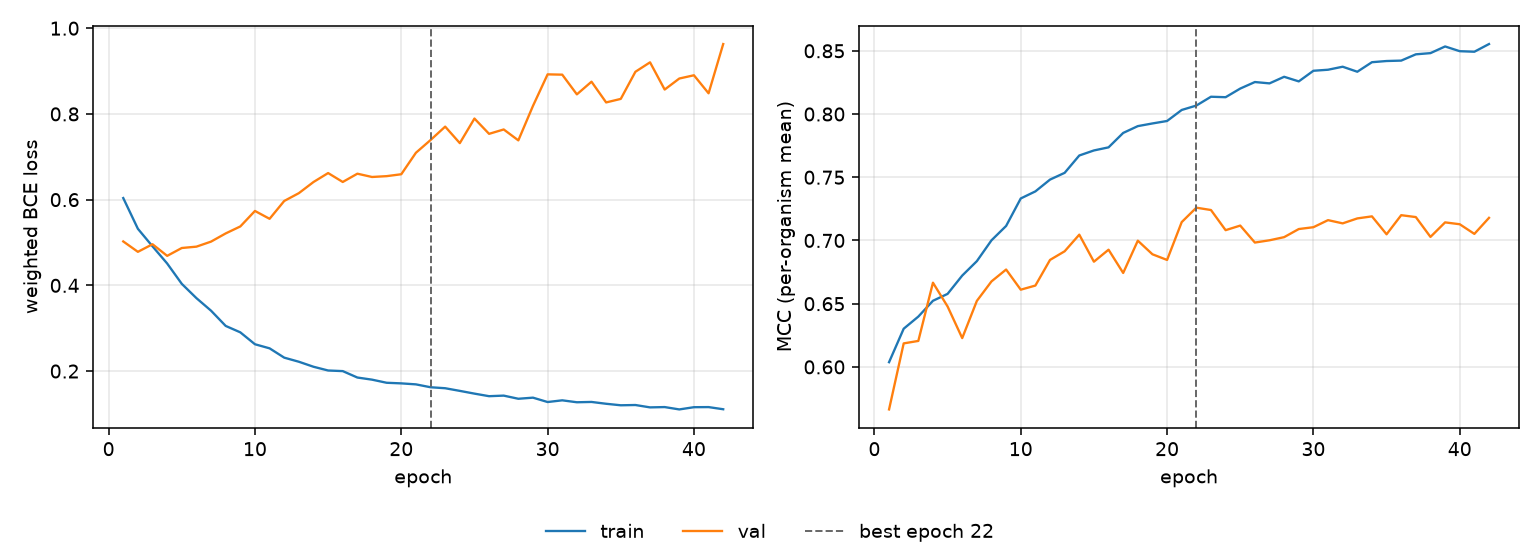

Source data for this figure (header and first rows):
epoch, tr_loss, vl_loss, tr_mcc, vl_mcc, is_best
1, 0.6037, 0.5025, 0.6037, 0.5664, False
2, 0.532, 0.4782, 0.6302, 0.6186, False
3, 0.491, 0.4959, 0.6398, 0.6205, False
4, 0.451, 0.4688, 0.6523, 0.6666, False
5, 0.4035, 0.4872, 0.6577, 0.6478, False
6, 0.3702, 0.4903, 0.6722, 0.6228, False
7, 0.3409, 0.5021, 0.6836, 0.6522, False
8, 0.3053, 0.5212, 0.7001, 0.6676, False
9, 0.2904, 0.5375, 0.7115, 0.677, False
10, 0.2626, 0.5736, 0.7332, 0.6611, False
11, 0.253, 0.5553, 0.7388, 0.6643, False
12, 0.2313, 0.5969, 0.7481, 0.6846, False
13, 0.2218, 0.6151, 0.7535, 0.6914, False
14, 0.2101, 0.6411, 0.7672, 0.7046, False
15, 0.2013, 0.662, 0.7712, 0.6832, False
16, 0.1999, 0.6412, 0.7736, 0.6927, False
17, 0.1849, 0.6605, 0.785, 0.6743, False
18, 0.18, 0.6529, 0.7904, 0.6998, False
19, 0.1727, 0.6548, 0.7925, 0.6891, False
20, 0.1713, 0.6593, 0.7945, 0.6846, False
21, 0.169, 0.7094, 0.8032, 0.7145, False
22, 0.1623, 0.7391, 0.8067, 0.7259, True
23, 0.16, 0.7704, 0.8137, 0.7241, False
24, 0.1538, 0.7318, 0.8133, 0.7081, False
25, 0.1474, 0.7892, 0.8201, 0.7118, False
26, 0.1414, 0.7535, 0.8253, 0.6983, False
27, 0.1427, 0.7637, 0.8242, 0.7001, False
28, 0.1354, 0.7383, 0.8295, 0.7026, False
29, 0.138, 0.8188, 0.8258, 0.709, False
30, 0.1278, 0.8923, 0.8342, 0.7105, False
31, 0.1317, 0.8916, 0.835, 0.7161, False
32, 0.1272, 0.8456, 0.8374, 0.7135, False
33, 0.128, 0.8752, 0.8334, 0.7174, False
34, 0.1237, 0.8268, 0.841, 0.7191, False
35, 0.1202, 0.8351, 0.8419, 0.7049, False
36, 0.1208, 0.8983, 0.8422, 0.72, False
37, 0.1153, 0.9204, 0.8472, 0.7185, False
38, 0.116, 0.8569, 0.8482, 0.7028, False
39, 0.1105, 0.8826, 0.8534, 0.7143, False
40, 0.1157, 0.8902, 0.8497, 0.7128, False
41, 0.1159, 0.8481, 0.8493, 0.7052, False
42, 0.1109, 0.9631, 0.8554, 0.7179, False
